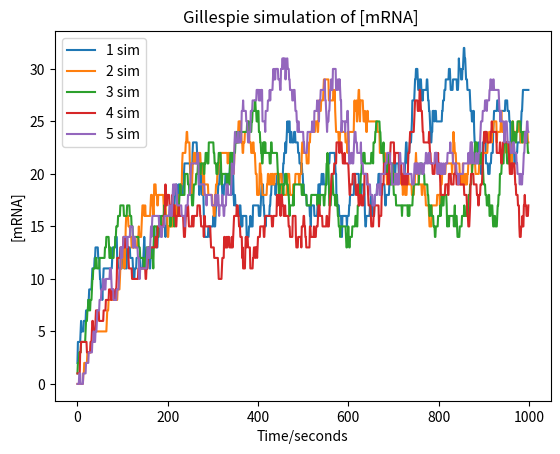

The matplotlib source for this figure:
#!/usr/bin/env python3
# -*- coding: utf-8 -*-
"""
Created on Thu Nov 19 10:08:34 2020

@author: izzymillett
"""
from numpy.random import rand
import matplotlib.pyplot as plt
import numpy as np
from scipy.stats import poisson
k0 = 0.2 # transcription rate
k1 = 0.01 # degradation rate
Omega= 1. # cell size

mu = k0/k1

stoch = [+1, -1]
def propensities(x):
    return np.array((Omega*k0, k1*x))
def reactionTimes(x):
    a = propensities(x)
    aInv = [1/s if s>0 else np.inf for s in a]
    return -np.log(rand(2))*aInv

def ssa(x,tout):
    t=0.
    while t<tout:
        rt = reactionTimes(x)
        tau = np.min(rt)
        idx = np.argmin(rt)
        if t+tau>tout:
            t=tout
        else:
            t+=tau
            x+=stoch[idx]
    return x

z=1
k=0

x=k
dt=z
a=[]
for i in range(1000):
    x = ssa(x,dt)
    a.append(x)    
mean= np.mean(a[300:])
var= np.var(a[300:])
fano= (var/mean)
print(mean)
print(var)
print(fano)


x=k
dt=z
b=[]
for i in range(1000):
    x = ssa(x,dt)
    b.append(x) 

x=k
dt=z
c=[]
for i in range(1000):
    x = ssa(x,dt)
    c.append(x)
    
x=k
dt=z
d=[]
for i in range(1000):
    x = ssa(x,dt)
    d.append(x)

x=k
dt=z
f=[]
for i in range(1000):
    x = ssa(x,dt)
    f.append(x)

mean= np.mean(a[300:])
var= np.var(a[300:])
fano= (var/mean)
print(mean)
print(var)
print(fano)


mean= np.mean(b[300:])
var= np.var(b[300:])
fano= (var/mean)
print(mean)
print(var)
print(fano)

mean= np.mean(c[300:])
var= np.var(c[300:])
fano= (var/mean)
print(mean)
print(var)
print(fano)

mean= np.mean(d[300:])
var= np.var(d[300:])
fano= (var/mean)
print(mean)
print(var)
print(fano)

mean= np.mean(f[300:])
var= np.var(f[300:])
fano= (var/mean)
print(mean)
print(var)
print(fano)

plt.plot(a, label = "1 sim")
plt.plot(b, label = "2 sim")
plt.plot(c, label = "3 sim")
plt.plot(d, label = "4 sim")
plt.plot(f, label = "5 sim")

plt.xlabel('Time/seconds')
# Set the y axis label of the current axis.
plt.ylabel('[mRNA]')
# Set a title of the current axes.
plt.title('Gillespie simulation of [mRNA] ')
# show a legend on the plot
plt.legend()
# Display a figure.
plt.show()

